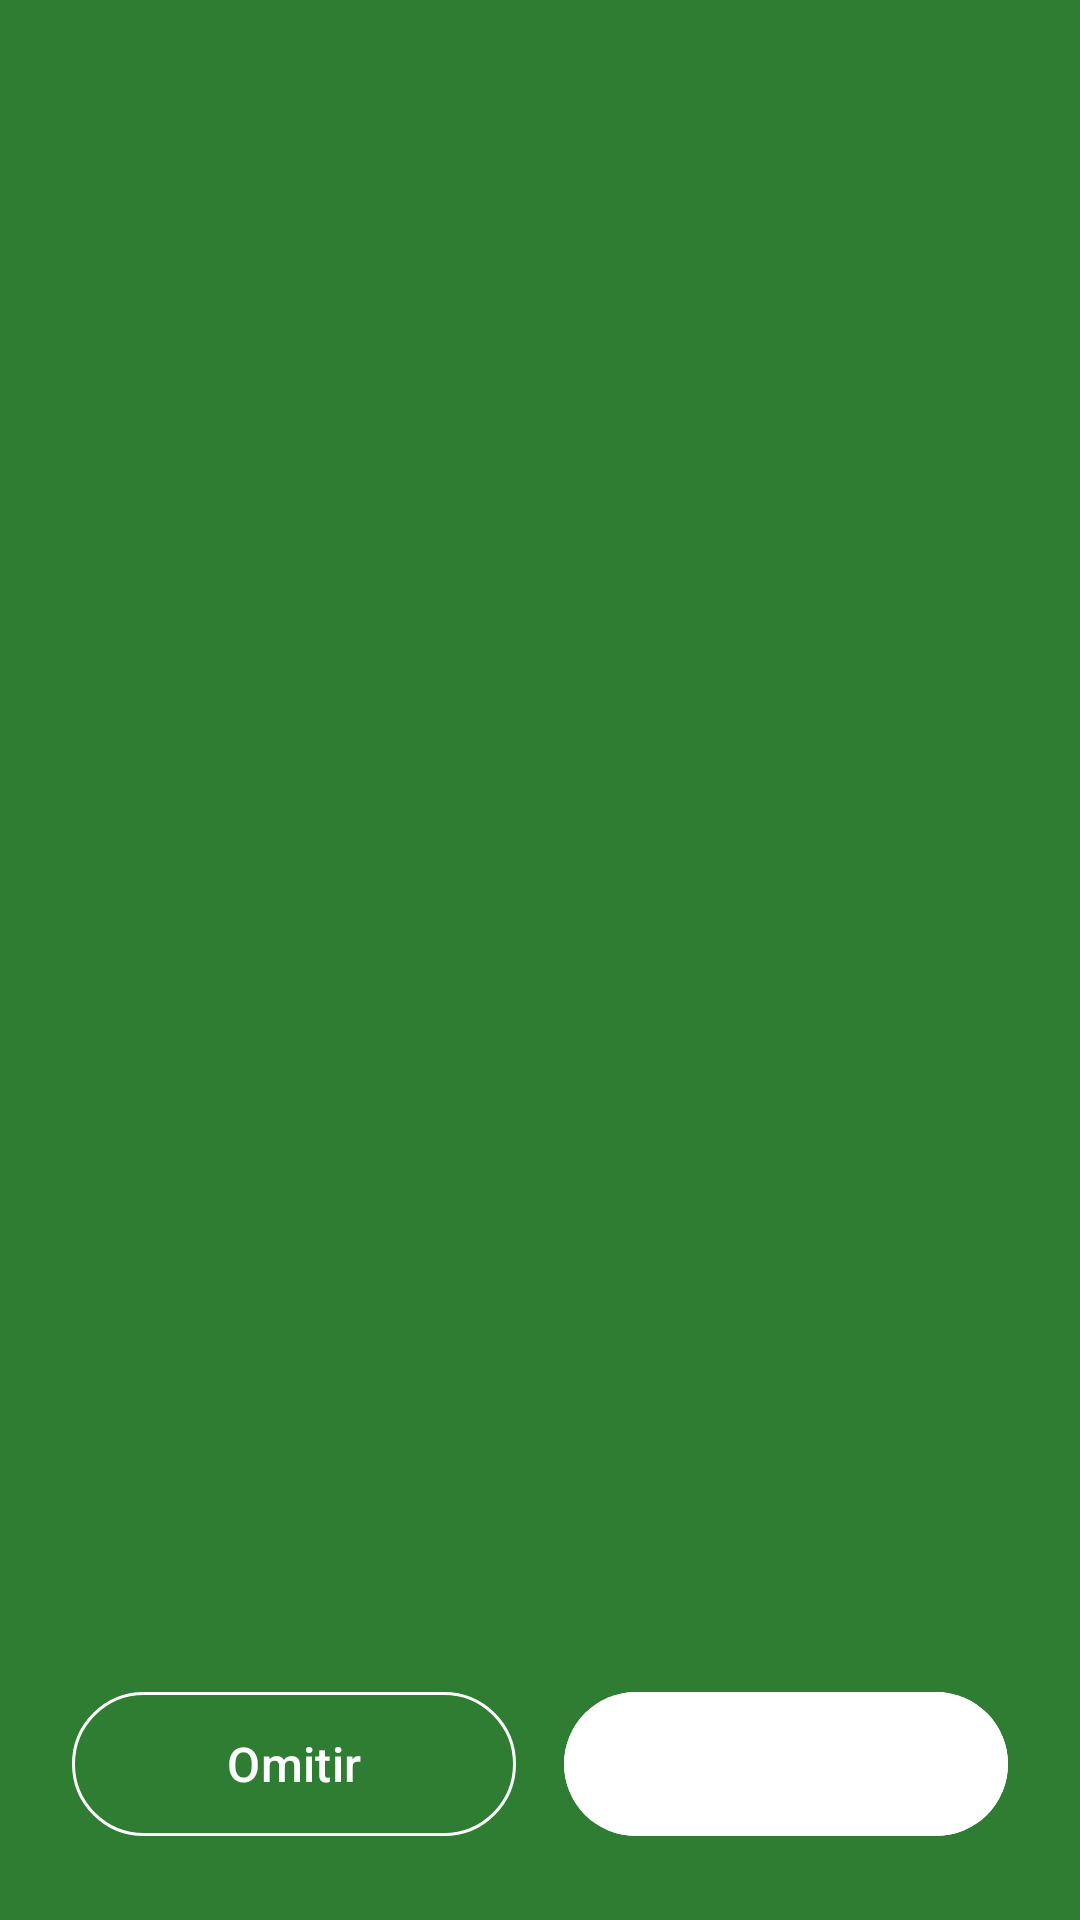

Android layout source for this screen:
<!-- AndroidManifest.xml: activity theme Theme.LOOPv7 -->
<!-- res/layout/activity_onboarding.xml -->
<?xml version="1.0" encoding="utf-8"?>
<LinearLayout xmlns:android="http://schemas.android.com/apk/res/android"
    xmlns:app="http://schemas.android.com/apk/res-auto"
    android:layout_width="match_parent"
    android:layout_height="match_parent"
    android:orientation="vertical"
    android:background="@color/primary">

    
    <androidx.viewpager.widget.ViewPager
        android:id="@+id/viewPager"
        android:layout_width="match_parent"
        android:layout_height="0dp"
        android:layout_weight="1" />

    
    <LinearLayout
        android:id="@+id/dotsLayout"
        android:layout_width="wrap_content"
        android:layout_height="wrap_content"
        android:layout_gravity="center"
        android:layout_marginTop="24dp"
        android:orientation="horizontal" />

    
    <LinearLayout
        android:layout_width="match_parent"
        android:layout_height="wrap_content"
        android:layout_margin="24dp"
        android:orientation="horizontal"
        android:gravity="center_vertical">

        <com.google.android.material.button.MaterialButton
            android:id="@+id/btnSkip"
            android:layout_width="0dp"
            android:layout_height="56dp"
            android:layout_weight="1"
            android:layout_marginEnd="8dp"
            android:text="Omitir"
            android:textColor="@color/white"
            android:textSize="16sp"
            style="@style/Widget.Material3.Button.OutlinedButton"
            app:strokeColor="@color/white"
            app:cornerRadius="28dp" />

        <com.google.android.material.button.MaterialButton
            android:id="@+id/btnNext"
            android:layout_width="0dp"
            android:layout_height="56dp"
            android:layout_weight="1"
            android:layout_marginStart="8dp"
            android:text="Siguiente"
            android:textColor="@color/white"
            android:textSize="16sp"
            android:backgroundTint="@color/white"
            app:cornerRadius="28dp" />

    </LinearLayout>

</LinearLayout>
<!-- resources referenced by this layout -->
<resources>
  <color name="primary">#FF2E7D32</color>
  <color name="white">#FFFFFFFF</color>
  <style name="Theme.LOOPv7" parent="Base.Theme.LOOPv7" />
  <style name="Base.Theme.LOOPv7" parent="Theme.Material3.DayNight.NoActionBar">
          
          <item name="colorPrimary">@color/primary</item>
          <item name="colorPrimaryVariant">@color/primary_dark</item>
          <item name="colorOnPrimary">@color/white</item>
          <item name="colorSecondary">@color/secondary</item>
          <item name="colorSecondaryVariant">@color/secondary_dark</item>
          <item name="colorOnSecondary">@color/white</item>
          <item name="android:colorBackground">@color/background</item>
          <item name="colorSurface">@color/surface</item>
          <item name="colorOnSurface">@color/text_primary</item>
      </style>
  <color name="primary_dark">#FF1B5E20</color>
  <color name="secondary">#FF757575</color>
  <color name="secondary_dark">#FF424242</color>
  <color name="background">#FFF5F5F5</color>
  <color name="surface">#FFFFFFFF</color>
  <color name="text_primary">#FF212121</color>
</resources>
